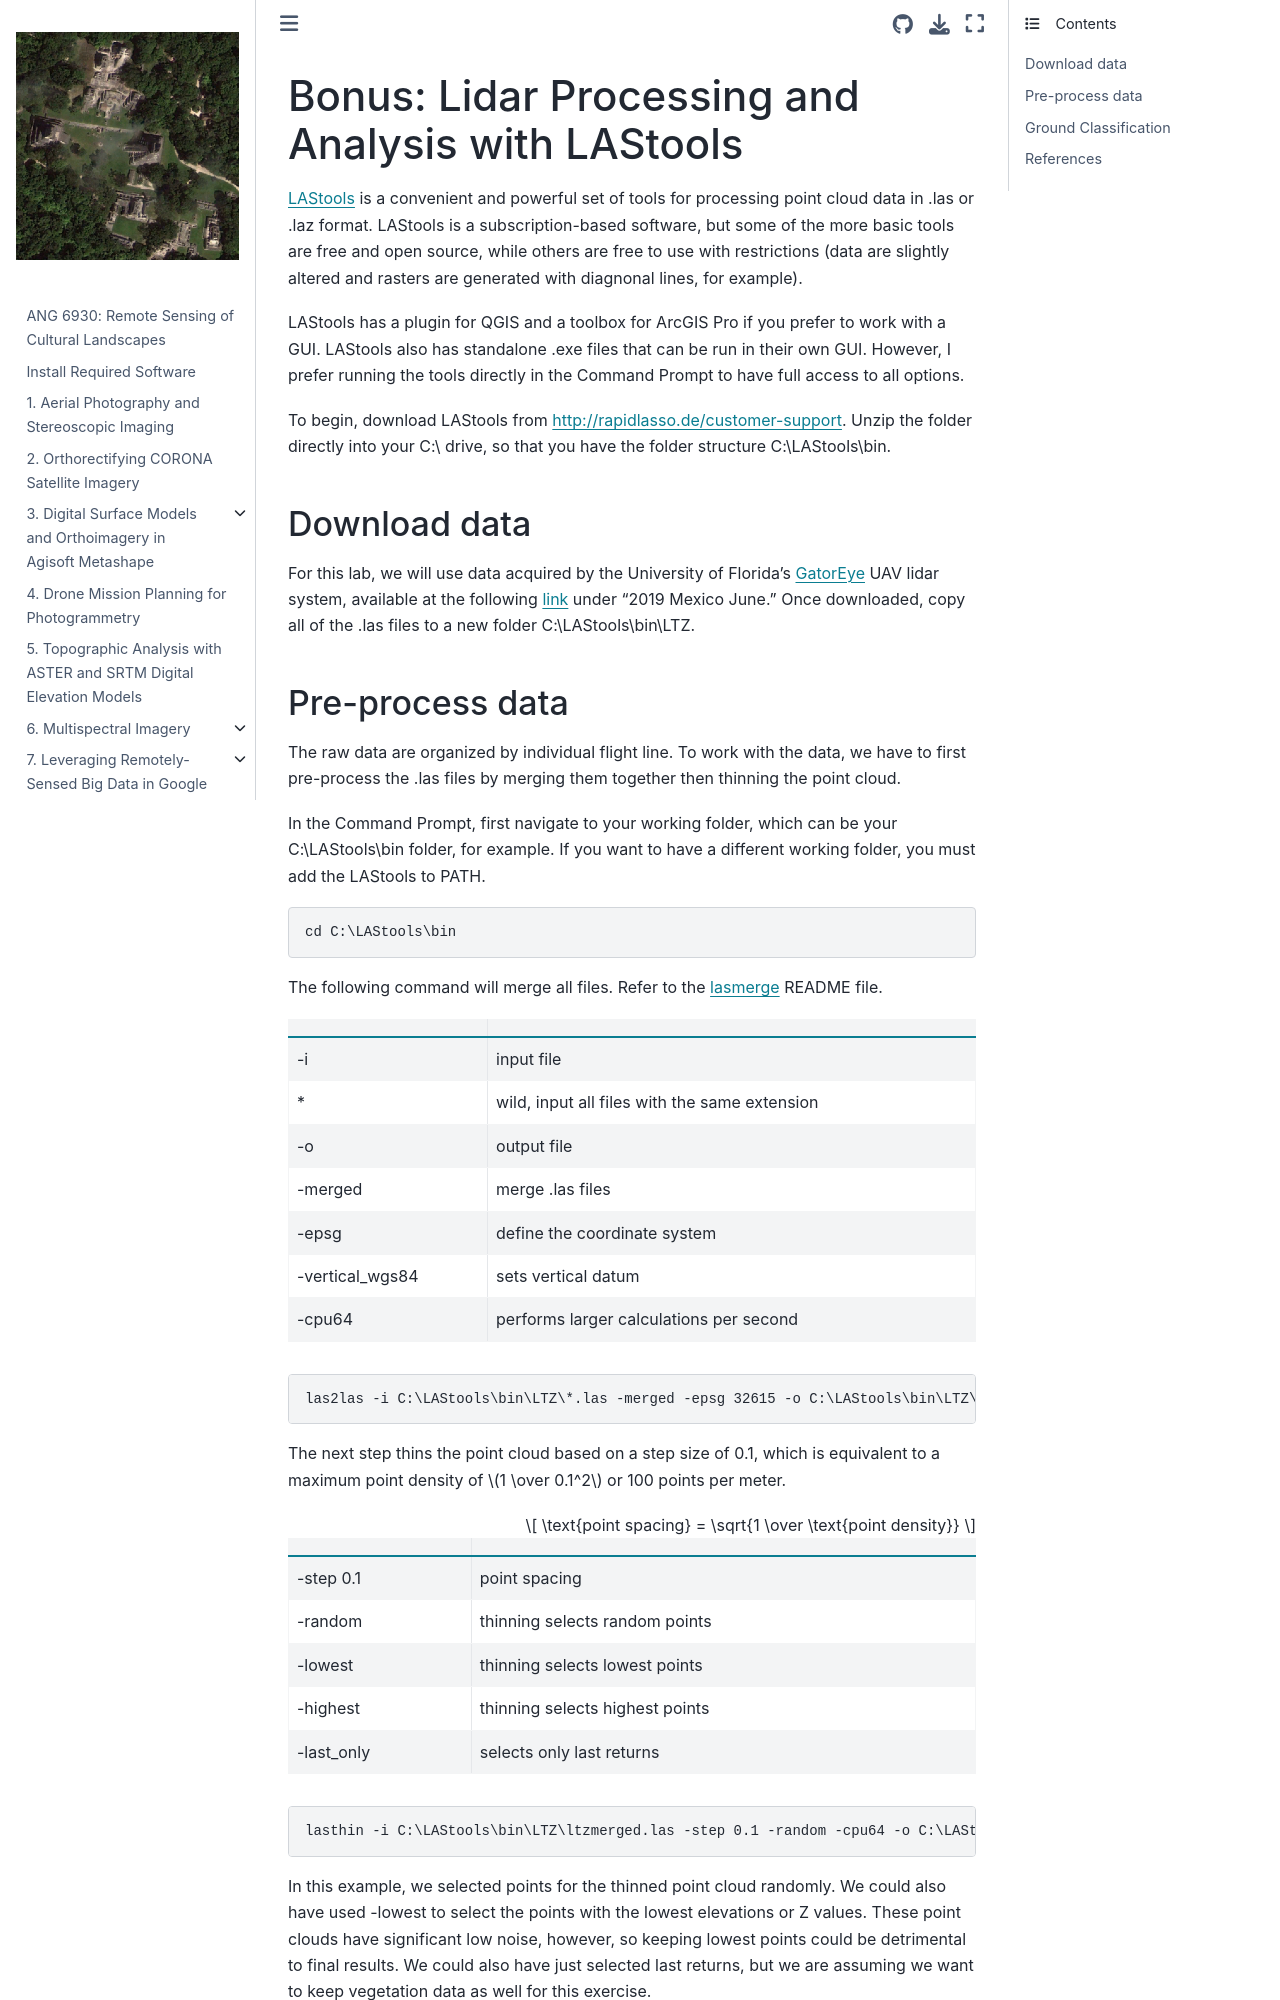

repository: whitschroder/remote-sensing · page: lastools.html · generator: jekyll

# Lidar Processing and Analysis with LAStools

[LAStools](https://rapidlasso.de/product-overview/) is a convenient and powerful
set of tools for processing point cloud data in .las or .laz format. LAStools is a
subscription-based software, but some of the more basic tools are free and open
source, while others are free to use with restrictions (data are slightly altered
and rasters are generated with diagnonal lines, for example).

LAStools has a plugin for QGIS and a toolbox for ArcGIS Pro if you prefer to work
with a GUI. LAStools also has standalone .exe files that can be run in their own GUI.
However, I prefer running the tools directly in the Command Prompt to have full access
to all options.

To begin, download LAStools from <http://rapidlasso.de/customer-support>. Unzip the folder
directly into your C:\ drive, so that you have the folder structure C:\LAStools\bin.

## Download data

For this lab, we will use data acquired by the University of Florida's 
[GatorEye](http://www.speclab.org/gatoreye.html) UAV lidar system, available at the
following [link](http://www.speclab.org/gatoreye-data-access.html) under "2019 Mexico
June." Once downloaded, copy all of the .las files to a new folder 
C:\LAStools\bin\LTZ.
